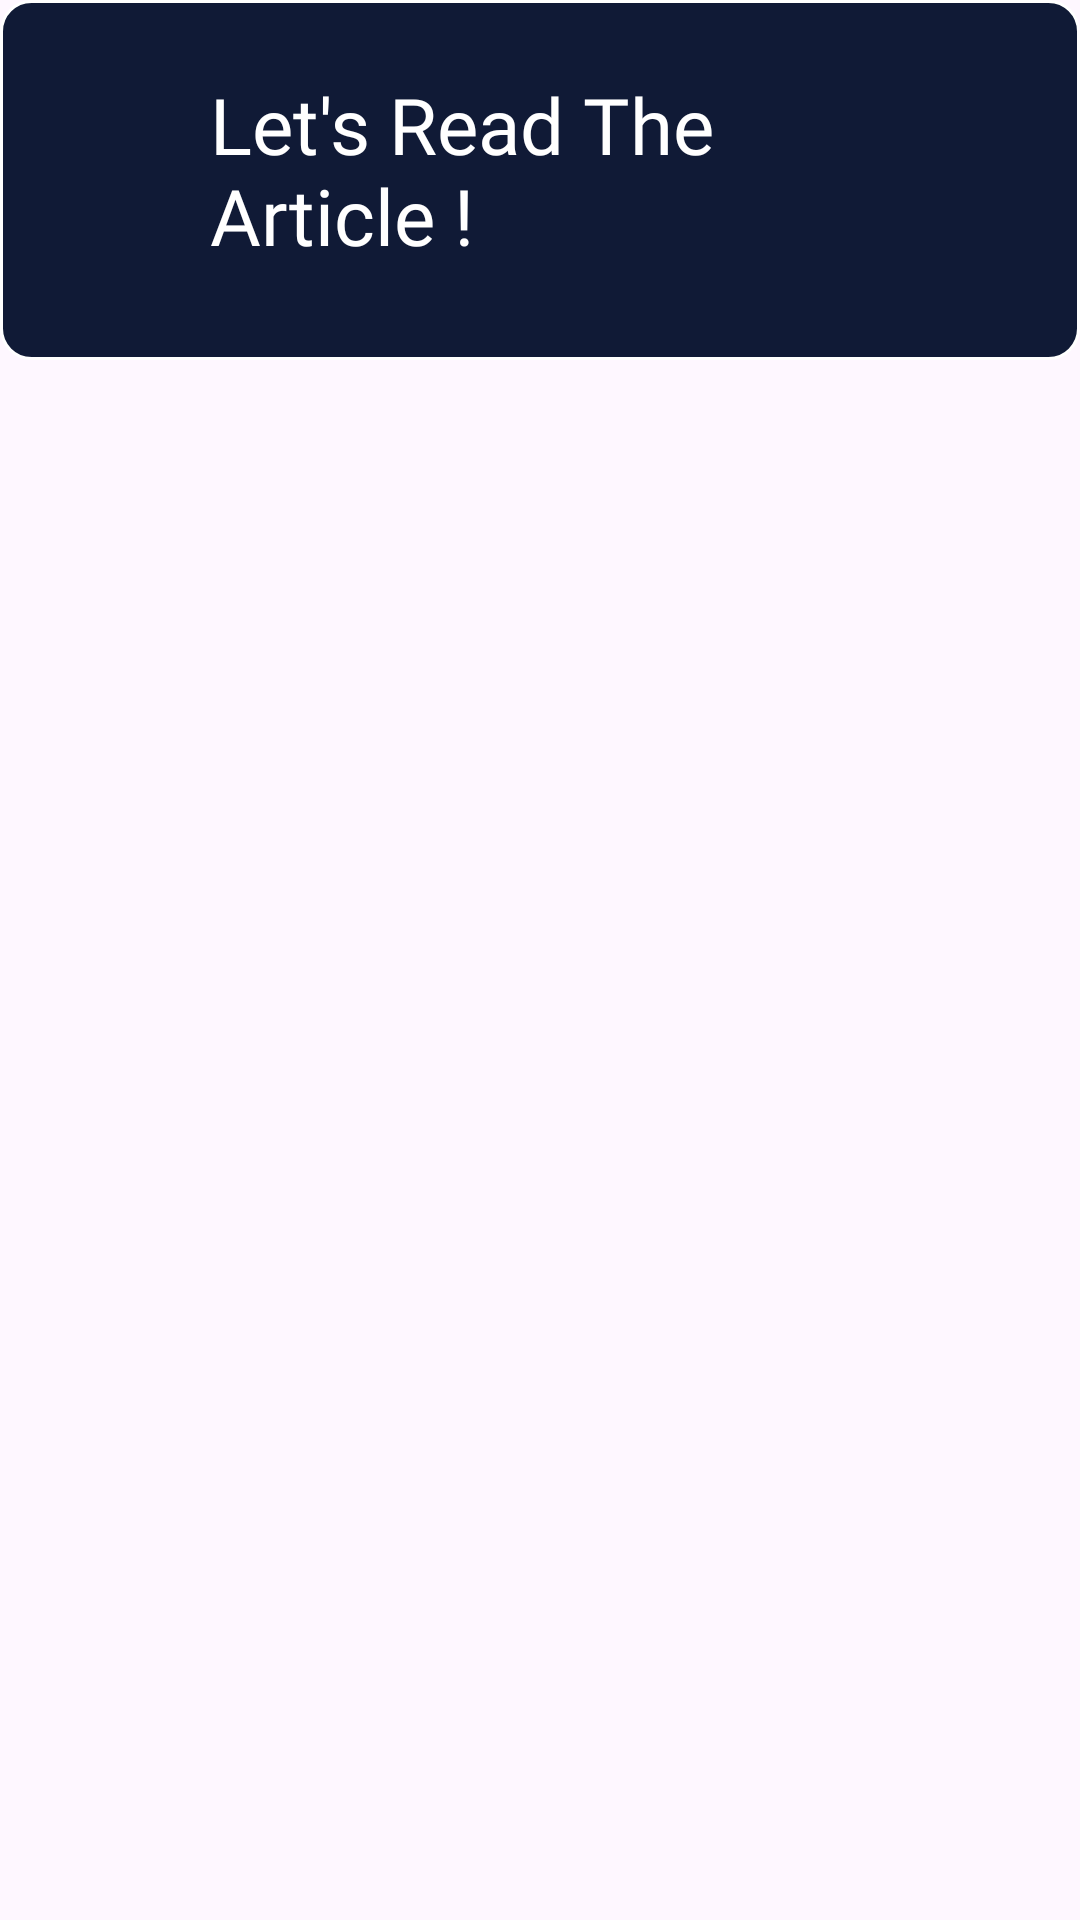

This screen was rendered from an Android layout file. Write that file and the resources it references.
<!-- AndroidManifest.xml: application theme Theme.SkinScan -->
<!-- res/layout/fragment_article.xml -->
<?xml version="1.0" encoding="utf-8"?>
<FrameLayout xmlns:android="http://schemas.android.com/apk/res/android"
    xmlns:tools="http://schemas.android.com/tools"
    android:layout_width="match_parent"
    android:layout_height="match_parent"
    tools:context=".view.fragment.ArticleFragment">

   <RelativeLayout
       android:layout_width="wrap_content"
       android:layout_height="wrap_content">
        <ImageView
            android:layout_width="430dp"
            android:layout_height="120dp"
            android:layout_centerHorizontal="true"
            android:src="@drawable/bg_article">
        </ImageView>
       <TextView
           android:id="@+id/title_article"
           android:layout_width="200dp"
           android:layout_height="wrap_content"
           android:layout_marginStart="70dp"
           android:layout_marginTop="24dp"
           android:text="@string/title_article"
           android:textColor="@color/thirdColor"
           android:fontFamily="@font/roboto_regular"
           android:textSize="26sp"/>

       <ImageView
           android:layout_width="200dp"
           android:layout_height="135dp"
           android:layout_marginStart="215dp"
           android:src="@drawable/img_read"
           android:contentDescription="@string/img_article" />

       <androidx.recyclerview.widget.RecyclerView
           android:id="@+id/rv_article"
           android:layout_width="match_parent"
           android:layout_height="match_parent"
           android:layout_marginTop="140dp"
           android:layout_marginStart="30dp"
           android:layout_marginEnd="30dp"
           tools:listitem="@layout/activity_detail_article"
           android:layout_marginBottom="30dp">

       </androidx.recyclerview.widget.RecyclerView>
   </RelativeLayout>

</FrameLayout>
<!-- res/layout/activity_detail_article.xml (included above) -->
<?xml version="1.0" encoding="utf-8"?>
<RelativeLayout
    xmlns:android="http://schemas.android.com/apk/res/android"
    xmlns:tools="http://schemas.android.com/tools"
    xmlns:app="http://schemas.android.com/apk/res-auto"
    android:id="@+id/main"
    android:layout_width="match_parent"
    android:layout_height="wrap_content">

    <androidx.cardview.widget.CardView
        android:id="@+id/cv3"
        android:layout_width="350dp"
        android:layout_height="100dp"
        android:layout_centerHorizontal="true"
        android:padding="12dp"
        app:cardCornerRadius="20dp"
        app:cardElevation="8dp"
        android:layout_marginBottom="10dp"
        app:cardMaxElevation="12dp">

        <androidx.cardview.widget.CardView
            android:layout_width="wrap_content"
            android:layout_height="wrap_content"
            android:layout_marginStart="20dp"
            android:layout_marginTop="20dp"
            android:paddingEnd="13dp"
            android:paddingStart="13dp"
            app:cardCornerRadius="16dp"
            app:cardElevation="4dp">

            <ImageView
                android:id="@+id/imgView"
                android:layout_width="50dp"
                android:layout_height="50dp"
                android:scaleType="centerCrop"
                tools:src="@tools:sample/backgrounds/scenic"/>
        </androidx.cardview.widget.CardView>

        <TextView
            android:id="@+id/title"
            android:layout_width="wrap_content"
            android:layout_height="wrap_content"
            android:layout_marginStart="80dp"
            android:layout_marginTop="25dp"
            tools:text="@tools:sample/full_names"
            android:fontFamily="@font/roboto_medium" />

        <TextView
            android:id="@+id/date"
            android:layout_width="wrap_content"
            android:layout_height="wrap_content"
            android:layout_marginStart="80dp"
            android:layout_marginTop="70dp"
            android:textSize="12sp"
            tools:text="@tools:sample/full_names"
            android:fontFamily="@font/roboto_regular" />


    </androidx.cardview.widget.CardView>

</RelativeLayout>
<!-- resources referenced by this layout -->
<resources>
  <color name="thirdColor">#FFFFFFFF</color>
  <!-- drawable bg_article (drawable) -->
  <?xml version="1.0" encoding="utf-8"?>
  <shape xmlns:android="http://schemas.android.com/apk/res/android">
      <corners
          android:bottomLeftRadius="10dp"
          android:bottomRightRadius="10dp"
          android:topLeftRadius="10dp"
          android:topRightRadius="10dp"/>
      <stroke
          android:width="1dp"
          android:color="@color/thirdColor"/>
      <solid android:color="@color/primaryColor"/>
  </shape>
  <string name="img_article">img_article</string>
  <string name="title_article">Let\'s Read The Article !</string>
  <style name="Theme.SkinScan" parent="Base.Theme.SkinScan" />
  <color name="primaryColor">#101A36</color>
  <style name="Base.Theme.SkinScan" parent="Theme.Material3.DayNight.NoActionBar">
          
          <item name="colorPrimary">@color/primaryColor</item>
      </style>
</resources>
